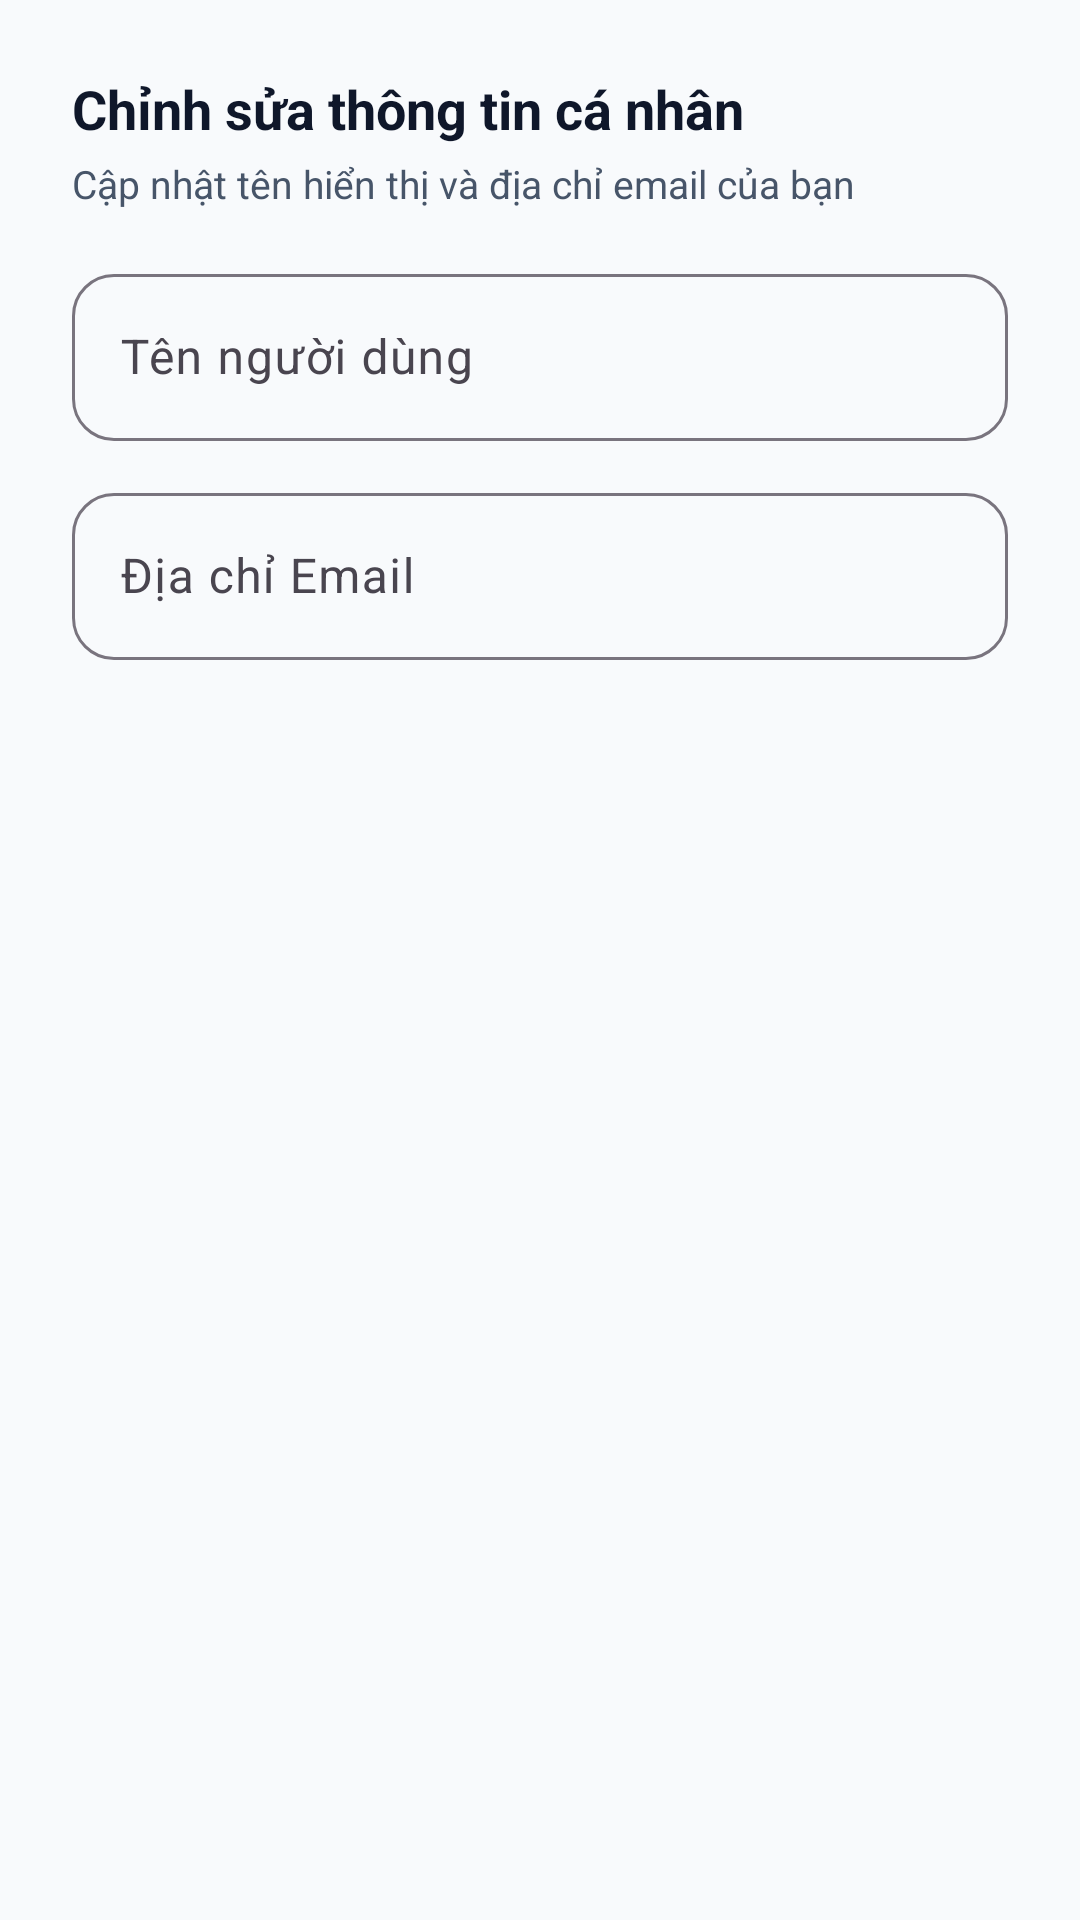

Layout XML and referenced resources for this Android screen:
<!-- AndroidManifest.xml: application theme Theme.AppQLCT -->
<!-- res/layout/dialog_edit_profile.xml -->
<?xml version="1.0" encoding="utf-8"?>
<LinearLayout xmlns:android="http://schemas.android.com/apk/res/android"
    xmlns:app="http://schemas.android.com/apk/res-auto"
    android:layout_width="match_parent"
    android:layout_height="wrap_content"
    android:orientation="vertical"
    android:padding="24dp">

    <TextView
        android:layout_width="wrap_content"
        android:layout_height="wrap_content"
        android:text="Chỉnh sửa thông tin cá nhân"
        android:textColor="@color/text_primary"
        android:textSize="18sp"
        android:textStyle="bold" />

    <TextView
        android:layout_width="wrap_content"
        android:layout_height="wrap_content"
        android:layout_marginTop="4dp"
        android:text="Cập nhật tên hiển thị và địa chỉ email của bạn"
        android:textColor="@color/text_secondary"
        android:textSize="13sp" />

    <com.google.android.material.textfield.TextInputLayout
        style="@style/Widget.Material3.TextInputLayout.OutlinedBox"
        android:layout_width="match_parent"
        android:layout_height="wrap_content"
        android:layout_marginTop="16dp"
        android:hint="Tên người dùng"
        app:boxCornerRadiusBottomEnd="14dp"
        app:boxCornerRadiusBottomStart="14dp"
        app:boxCornerRadiusTopEnd="14dp"
        app:boxCornerRadiusTopStart="14dp">

        <com.google.android.material.textfield.TextInputEditText
            android:id="@+id/et_edit_profile_username"
            android:layout_width="match_parent"
            android:layout_height="wrap_content"
            android:inputType="textPersonName" />
    </com.google.android.material.textfield.TextInputLayout>

    <com.google.android.material.textfield.TextInputLayout
        style="@style/Widget.Material3.TextInputLayout.OutlinedBox"
        android:layout_width="match_parent"
        android:layout_height="wrap_content"
        android:layout_marginTop="12dp"
        android:hint="Địa chỉ Email"
        app:boxCornerRadiusBottomEnd="14dp"
        app:boxCornerRadiusBottomStart="14dp"
        app:boxCornerRadiusTopEnd="14dp"
        app:boxCornerRadiusTopStart="14dp">

        <com.google.android.material.textfield.TextInputEditText
            android:id="@+id/et_edit_profile_email"
            android:layout_width="match_parent"
            android:layout_height="wrap_content"
            android:inputType="textEmailAddress" />
    </com.google.android.material.textfield.TextInputLayout>
</LinearLayout>
<!-- resources referenced by this layout -->
<resources>
  <color name="text_primary">#0F172A</color>
  <color name="text_secondary">#475569</color>
  <style name="Theme.AppQLCT" parent="Base.Theme.AppQLCT" />
  <style name="Base.Theme.AppQLCT" parent="Theme.Material3.DayNight.NoActionBar">
          <item name="colorPrimary">@color/primary</item>
          <item name="colorPrimaryDark">@color/primary_dark</item>
          <item name="colorSecondary">@color/secondary</item>
          <item name="android:statusBarColor">@color/app_background</item>
          <item name="android:windowLightStatusBar">true</item>
          <item name="android:windowBackground">@color/app_background</item>
      </style>
  <color name="primary">#10B981</color>
  <color name="primary_dark">#059669</color>
  <color name="secondary">#6366F1</color>
  <color name="app_background">#F8FAFC</color>
</resources>
